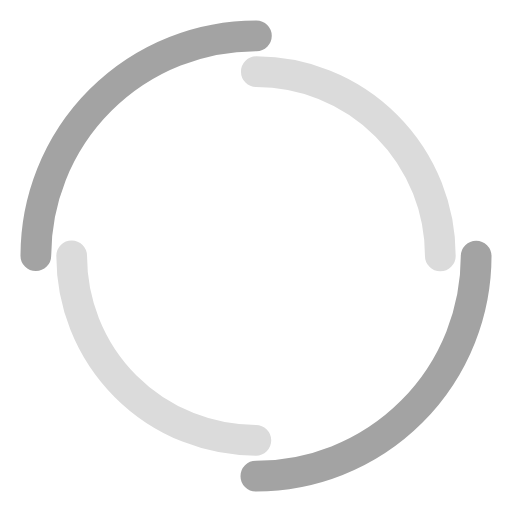
t = 0.00 s
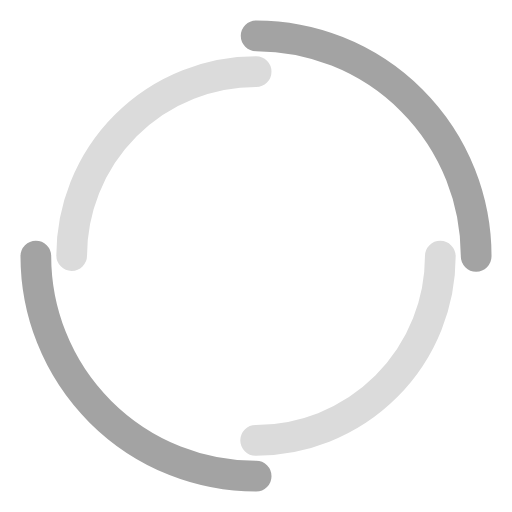
t = 0.60 s
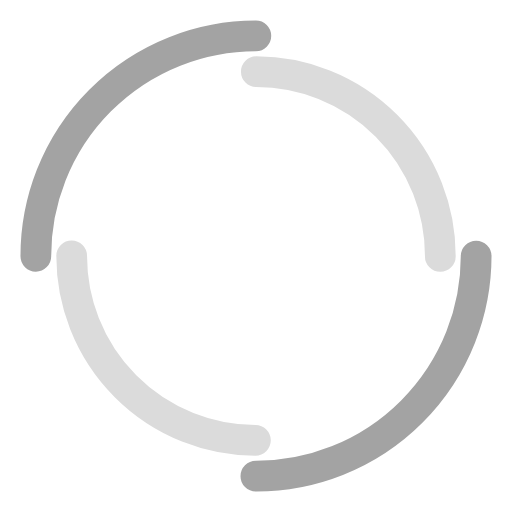
t = 1.19 s
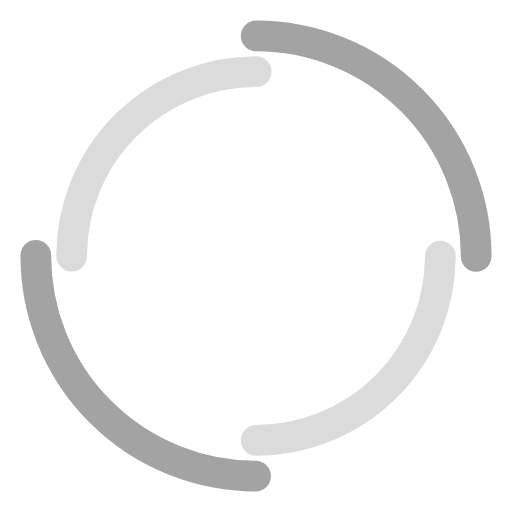
t = 1.79 s

The animated SVG that drew these frames (rendered in a browser with its animation timeline set to each time). Animation: 2 SMIL elements (animateTransform=2); one cycle of 2.38 s, repeats indefinitely.

<svg xmlns="http://www.w3.org/2000/svg" xmlns:xlink="http://www.w3.org/1999/xlink" viewBox="0 0 100 100" preserveAspectRatio="xMidYMid">
<circle cx="50" cy="50" r="43" stroke-width="6" stroke="#a3a3a3" stroke-dasharray="67.54424205218055 67.54424205218055" fill="none" stroke-linecap="round" transform="rotate(60.509 50 50)">
  <animateTransform attributeName="transform" type="rotate" dur="2.380952380952381s" repeatCount="indefinite" keyTimes="0;1" values="0 50 50;360 50 50"></animateTransform>
</circle>
<circle cx="50" cy="50" r="36" stroke-width="6" stroke="#dbdbdb" stroke-dasharray="56.548667764616276 56.548667764616276" stroke-dashoffset="56.548667764616276" fill="none" stroke-linecap="round" transform="rotate(-60.509 50 50)">
  <animateTransform attributeName="transform" type="rotate" dur="2.380952380952381s" repeatCount="indefinite" keyTimes="0;1" values="0 50 50;-360 50 50"></animateTransform>
</circle>
</svg>
